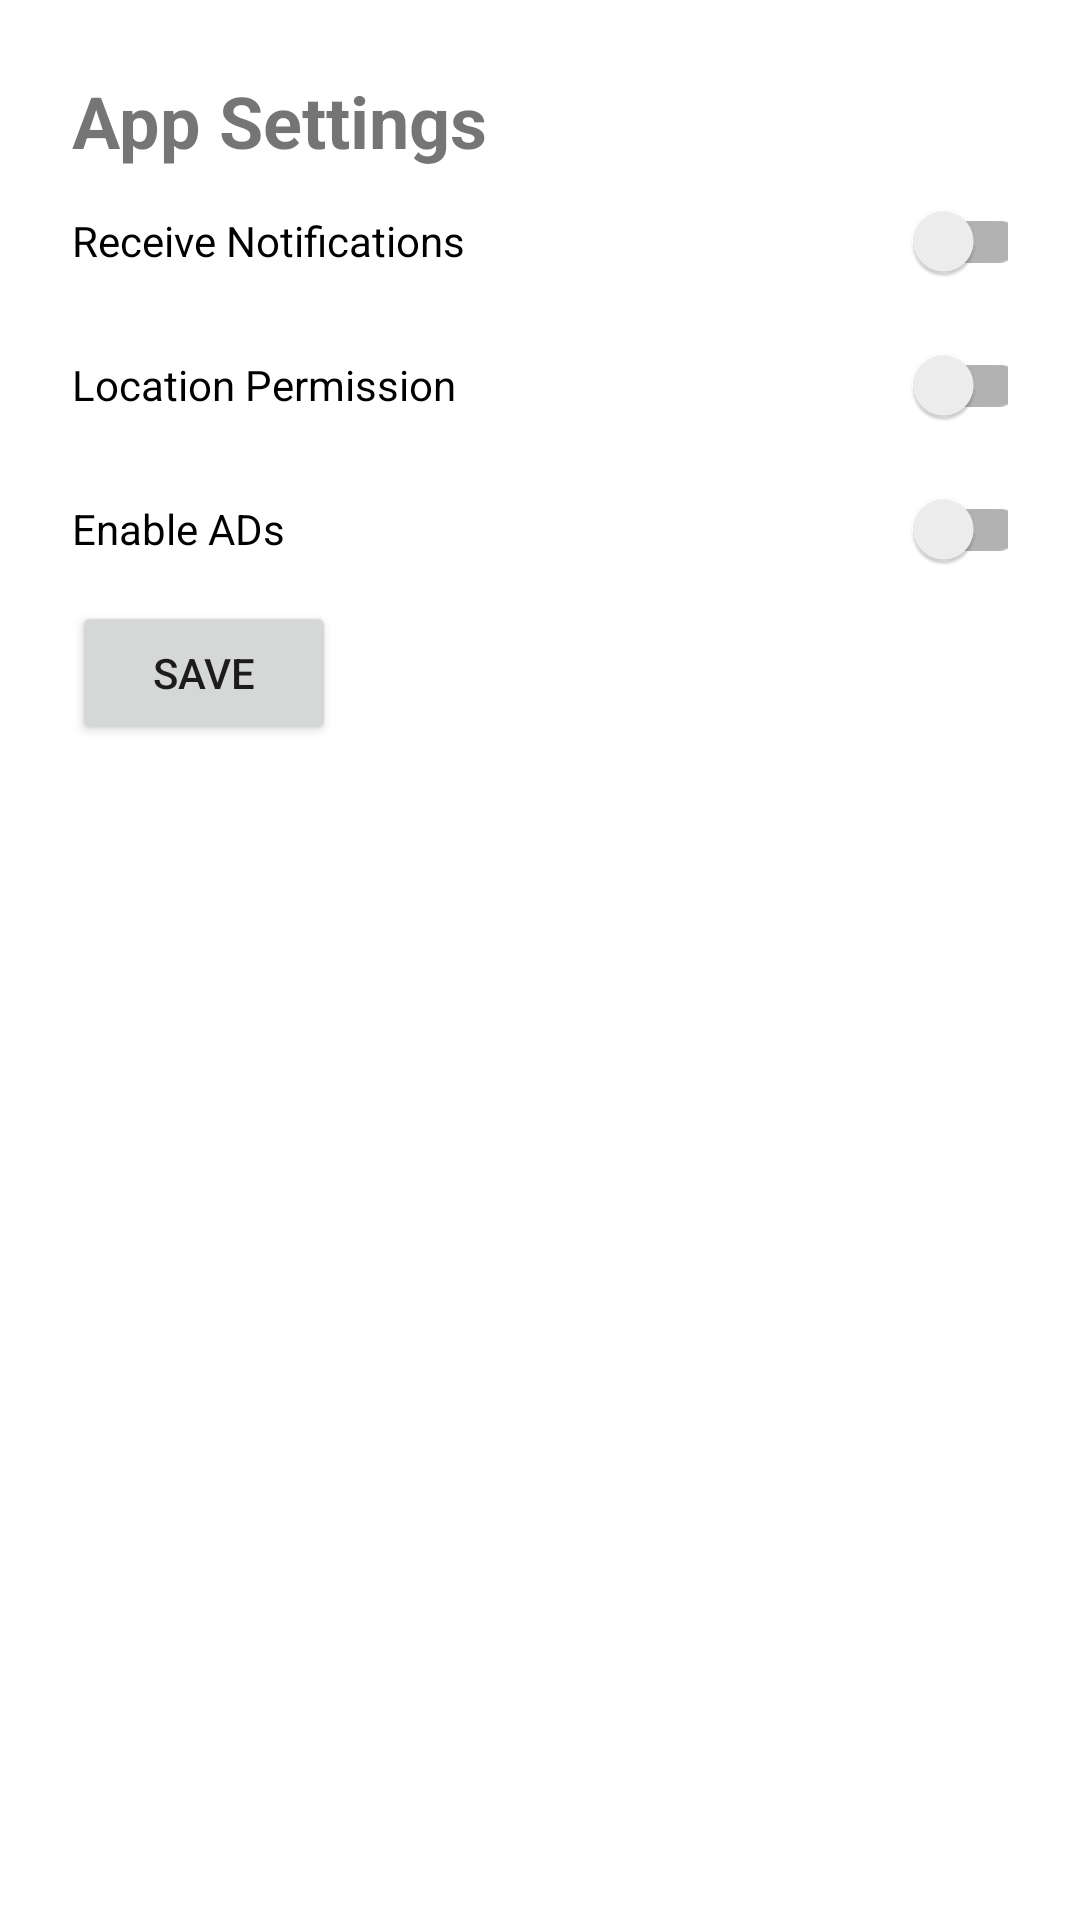

Reconstruct the res/layout file that produces this screen, plus the resources it refers to.
<!-- AndroidManifest.xml: application theme Theme.Game12 -->
<!-- res/layout/activity_settings.xml -->
<?xml version="1.0" encoding="utf-8"?>
<LinearLayout
    xmlns:android="http://schemas.android.com/apk/res/android"
    xmlns:tools="http://schemas.android.com/tools"
    android:layout_width="match_parent"
    android:layout_height="match_parent"
    android:orientation="vertical"
    android:padding="24dp"
    tools:context=".activity.SettingsActivity">

    <TextView
        android:layout_width="320dp"
        android:layout_height="wrap_content"
        android:text="@string/app_settings"
        android:textSize="24sp"
        android:textStyle="bold"/>

    <androidx.appcompat.widget.SwitchCompat
        android:id="@+id/permissionNotifications"
        android:layout_width="320dp"
        android:layout_height="wrap_content"
        android:text="@string/receive_notifications"/>

    <androidx.appcompat.widget.SwitchCompat
        android:id="@+id/permissionLocation"
        android:layout_width="320dp"
        android:layout_height="wrap_content"
        android:text="@string/location_permission"/>

    <androidx.appcompat.widget.SwitchCompat
        android:id="@+id/permissionADs"
        android:layout_width="320dp"
        android:layout_height="wrap_content"
        android:text="@string/enable_ads" />

    <Button
        android:id="@+id/saveButton"
        android:layout_width="wrap_content"
        android:layout_height="wrap_content"
        android:text="@string/save"/>

</LinearLayout>
<!-- resources referenced by this layout -->
<resources>
  <string name="app_settings">App Settings</string>
  <string name="enable_ads">Enable ADs</string>
  <string name="location_permission">Location Permission</string>
  <string name="receive_notifications">Receive Notifications</string>
  <string name="save">Save</string>
  <style name="Theme.Game12" parent="Theme.MaterialComponents.DayNight.NoActionBar">
          
          <item name="colorPrimary">@color/purple_500</item>
          <item name="colorPrimaryVariant">@color/purple_700</item>
          <item name="colorOnPrimary">@color/white</item>
          
          <item name="colorSecondary">@color/teal_200</item>
          <item name="colorSecondaryVariant">@color/teal_700</item>
          <item name="colorOnSecondary">@color/black</item>
          
          <item name="android:statusBarColor">?attr/colorPrimaryVariant</item>
          
      </style>
  <!-- not gathered from this repository: default colours our renderer supplied (Android Studio template values) -->
  <color name="purple_500">#FF6200EE</color>
  <color name="purple_700">#FF3700B3</color>
  <color name="teal_200">#FF03DAC5</color>
  <color name="teal_700">#FF018786</color>
  <color name="black">#FF000000</color>
  <color name="white">#FFFFFFFF</color>
</resources>
